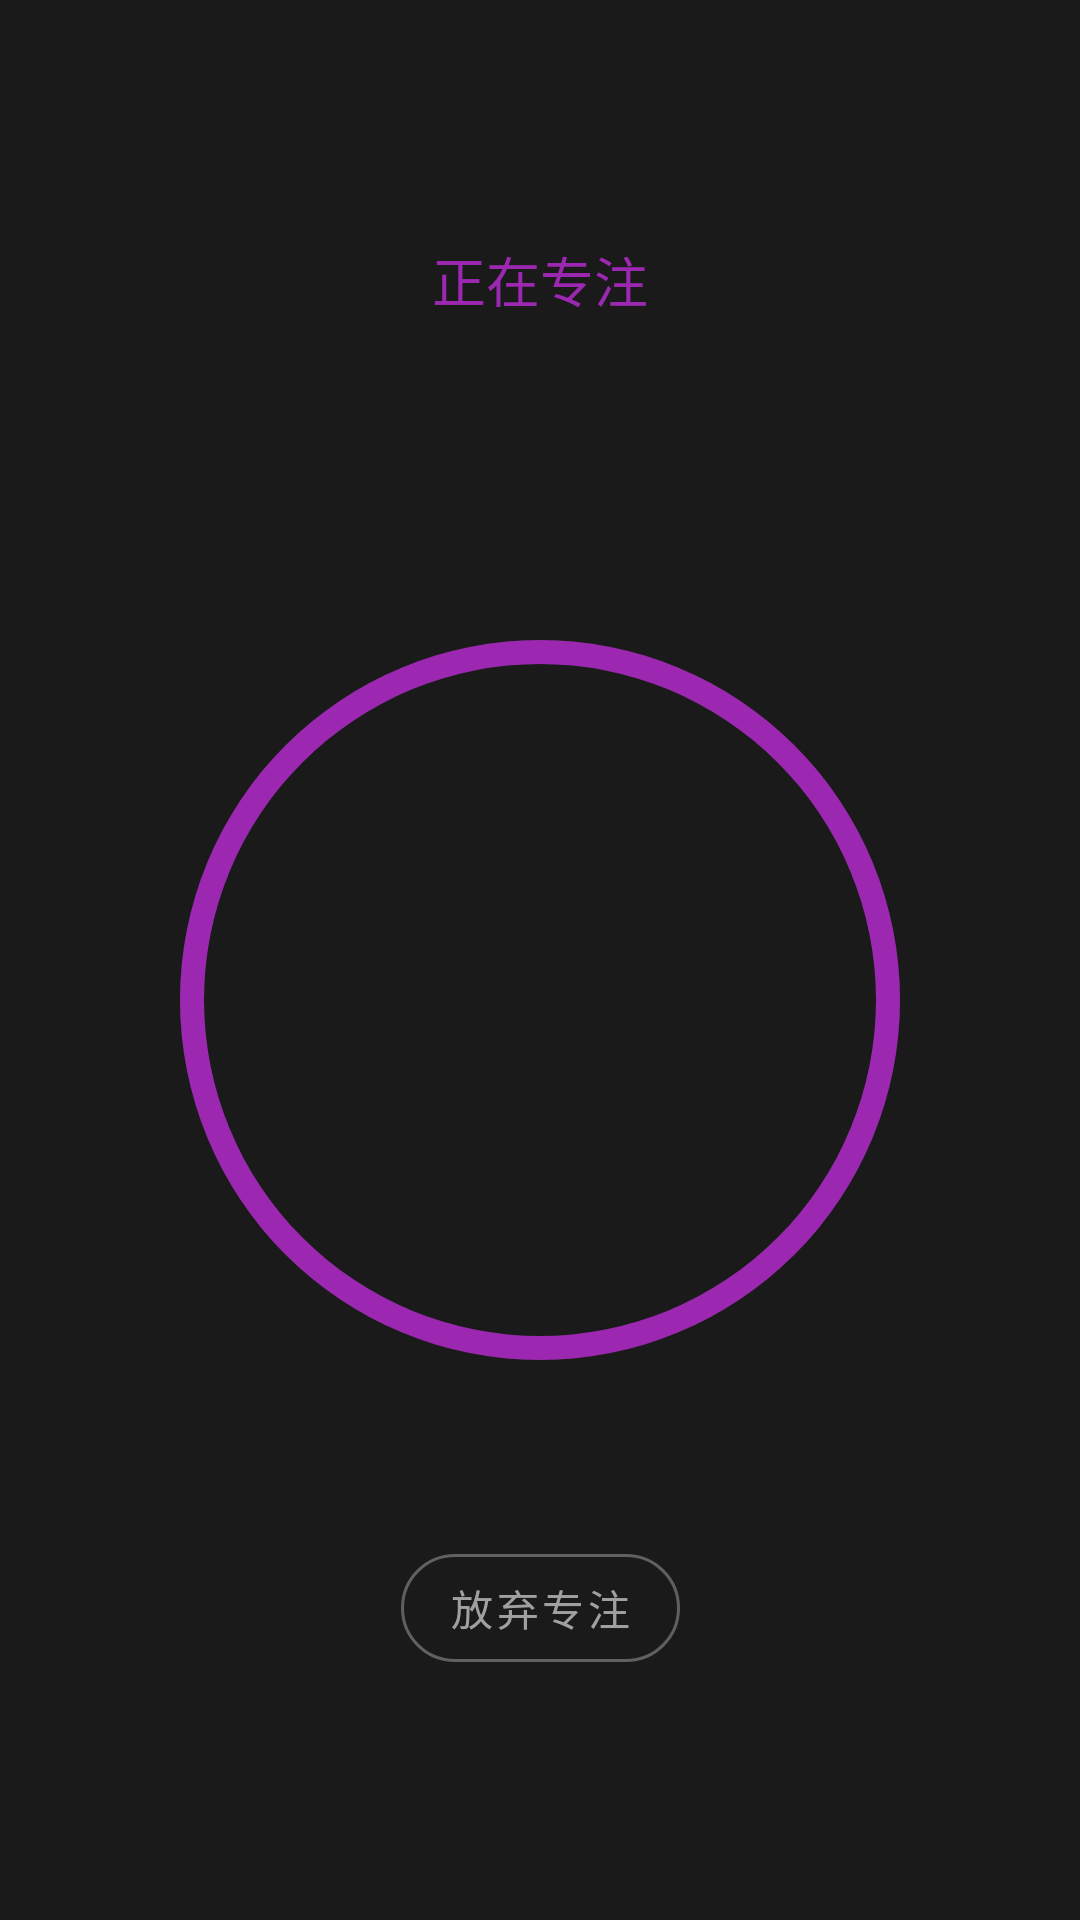

Android layout source for this screen:
<!-- AndroidManifest.xml: activity theme Theme.LifeGame -->
<!-- res/layout/activity_focus.xml -->
<?xml version="1.0" encoding="utf-8"?>
<androidx.constraintlayout.widget.ConstraintLayout xmlns:android="http://schemas.android.com/apk/res/android"
    xmlns:app="http://schemas.android.com/apk/res-auto"
    xmlns:tools="http://schemas.android.com/tools"
    android:layout_width="match_parent"
    android:layout_height="match_parent"
    android:background="#1A1A1A">

    <TextView
        android:id="@+id/tvFocusingLabel"
        android:layout_width="wrap_content"
        android:layout_height="wrap_content"
        android:layout_marginTop="80dp"
        android:text="正在专注"
        android:textColor="#9C27B0"
        android:textSize="18sp"
        app:layout_constraintEnd_toEndOf="parent"
        app:layout_constraintStart_toStartOf="parent"
        app:layout_constraintTop_toTopOf="parent" />

    <TextView
        android:id="@+id/tvBehaviorName"
        android:layout_width="wrap_content"
        android:layout_height="wrap_content"
        android:layout_marginTop="16dp"
        android:textColor="#E1BEE7"
        android:textSize="24sp"
        android:textStyle="bold"
        app:layout_constraintEnd_toEndOf="parent"
        app:layout_constraintStart_toStartOf="parent"
        app:layout_constraintTop_toBottomOf="@id/tvFocusingLabel"
        tools:text="冥想" />

    <ProgressBar
        android:id="@+id/pbCountdown"
        style="?android:attr/progressBarStyleHorizontal"
        android:layout_width="280dp"
        android:layout_height="280dp"
        android:indeterminate="false"
        android:max="100"
        android:progress="100"
        android:progressDrawable="@drawable/bg_circular_progress"
        app:layout_constraintBottom_toTopOf="@id/btnGiveUp"
        app:layout_constraintEnd_toEndOf="parent"
        app:layout_constraintStart_toStartOf="parent"
        app:layout_constraintTop_toBottomOf="@id/tvBehaviorName" />

    <TextView
        android:id="@+id/tvTimeRemaining"
        android:layout_width="wrap_content"
        android:layout_height="wrap_content"
        android:textColor="@android:color/white"
        android:textSize="48sp"
        android:fontFamily="sans-serif-light"
        app:layout_constraintBottom_toBottomOf="@id/pbCountdown"
        app:layout_constraintEnd_toEndOf="@id/pbCountdown"
        app:layout_constraintStart_toStartOf="@id/pbCountdown"
        app:layout_constraintTop_toTopOf="@id/pbCountdown"
        tools:text="04:50" />

    <com.google.android.material.button.MaterialButton
        android:id="@+id/btnGiveUp"
        style="@style/Widget.MaterialComponents.Button.OutlinedButton"
        android:layout_width="wrap_content"
        android:layout_height="wrap_content"
        android:layout_marginBottom="80dp"
        android:text="放弃专注"
        android:textColor="#A0A0A0"
        app:cornerRadius="24dp"
        app:strokeColor="#606060"
        app:layout_constraintBottom_toBottomOf="parent"
        app:layout_constraintEnd_toEndOf="parent"
        app:layout_constraintStart_toStartOf="parent" />

</androidx.constraintlayout.widget.ConstraintLayout>
<!-- resources referenced by this layout -->
<resources>
  <!-- drawable bg_circular_progress (drawable) -->
  <?xml version="1.0" encoding="utf-8"?>
  <layer-list xmlns:android="http://schemas.android.com/apk/res/android">
      
      <item>
          <shape
              android:innerRadiusRatio="2.5"
              android:shape="ring"
              android:thickness="8dp"
              android:useLevel="false">
              <solid android:color="#2B2B36" />
          </shape>
      </item>
      
      <item>
          <rotate
              android:fromDegrees="270"
              android:toDegrees="270">
              <shape
                  android:innerRadiusRatio="2.5"
                  android:shape="ring"
                  android:thickness="8dp"
                  android:useLevel="true">
                  <solid android:color="#9C27B0" />
              </shape>
          </rotate>
      </item>
  </layer-list>
  <style name="Theme.LifeGame" parent="Theme.MaterialComponents.DayNight.NoActionBar">
          <item name="colorPrimary">@color/purple_500</item>
          <item name="colorPrimaryVariant">@color/purple_700</item>
          <item name="colorOnPrimary">@color/white</item>
          <item name="colorSecondary">@color/teal_200</item>
          <item name="colorSecondaryVariant">@color/teal_700</item>
          <item name="colorOnSecondary">@color/black</item>
      </style>
  <color name="purple_500">#FF6200EE</color>
  <color name="purple_700">#FF3700B3</color>
  <color name="white">#FFFFFFFF</color>
  <color name="teal_200">#FF03DAC5</color>
  <color name="teal_700">#FF018786</color>
  <color name="black">#FF000000</color>
</resources>
